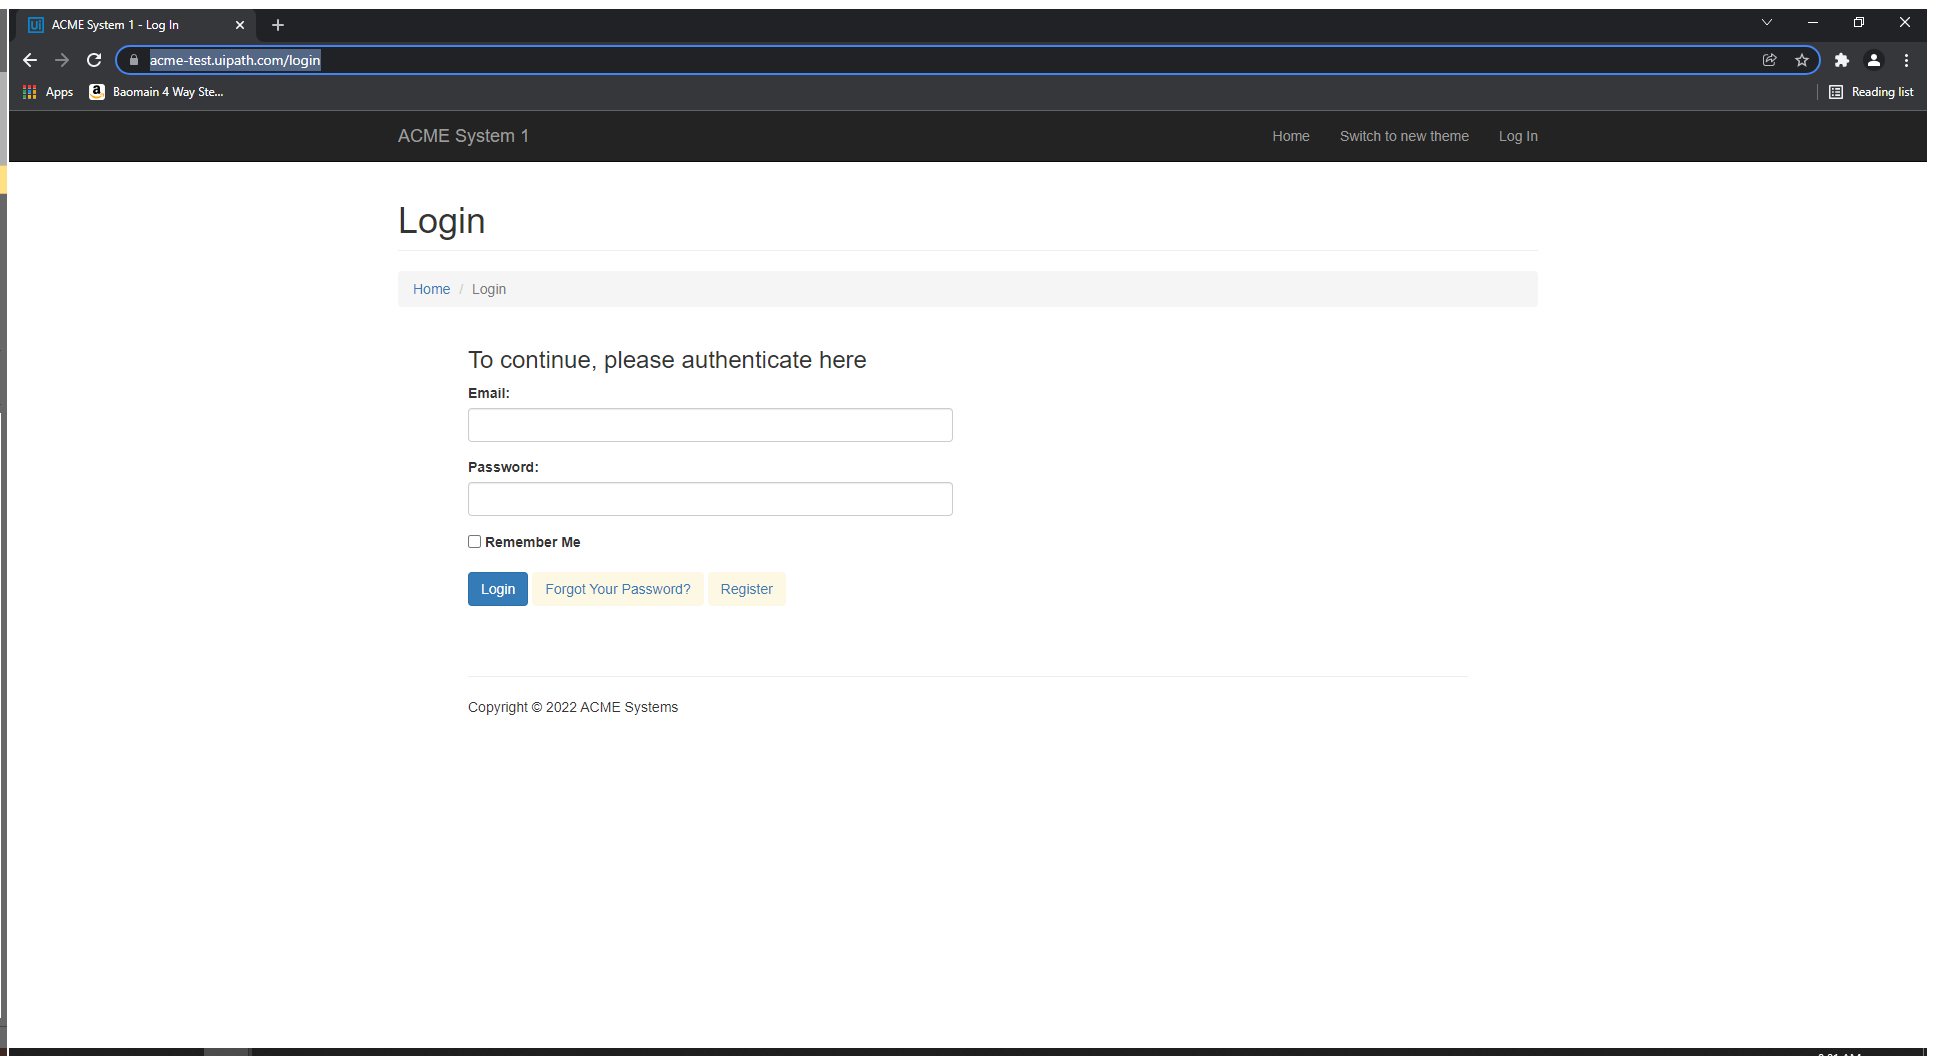
Task: Genrate the Security Hash for each Client based on their personal information.
Workflow: System1_Login

Step 1: Use Browser Chrome: ACME System 1 - Log In in window 'ACME System 1 - Log In' (chrome.exe)
